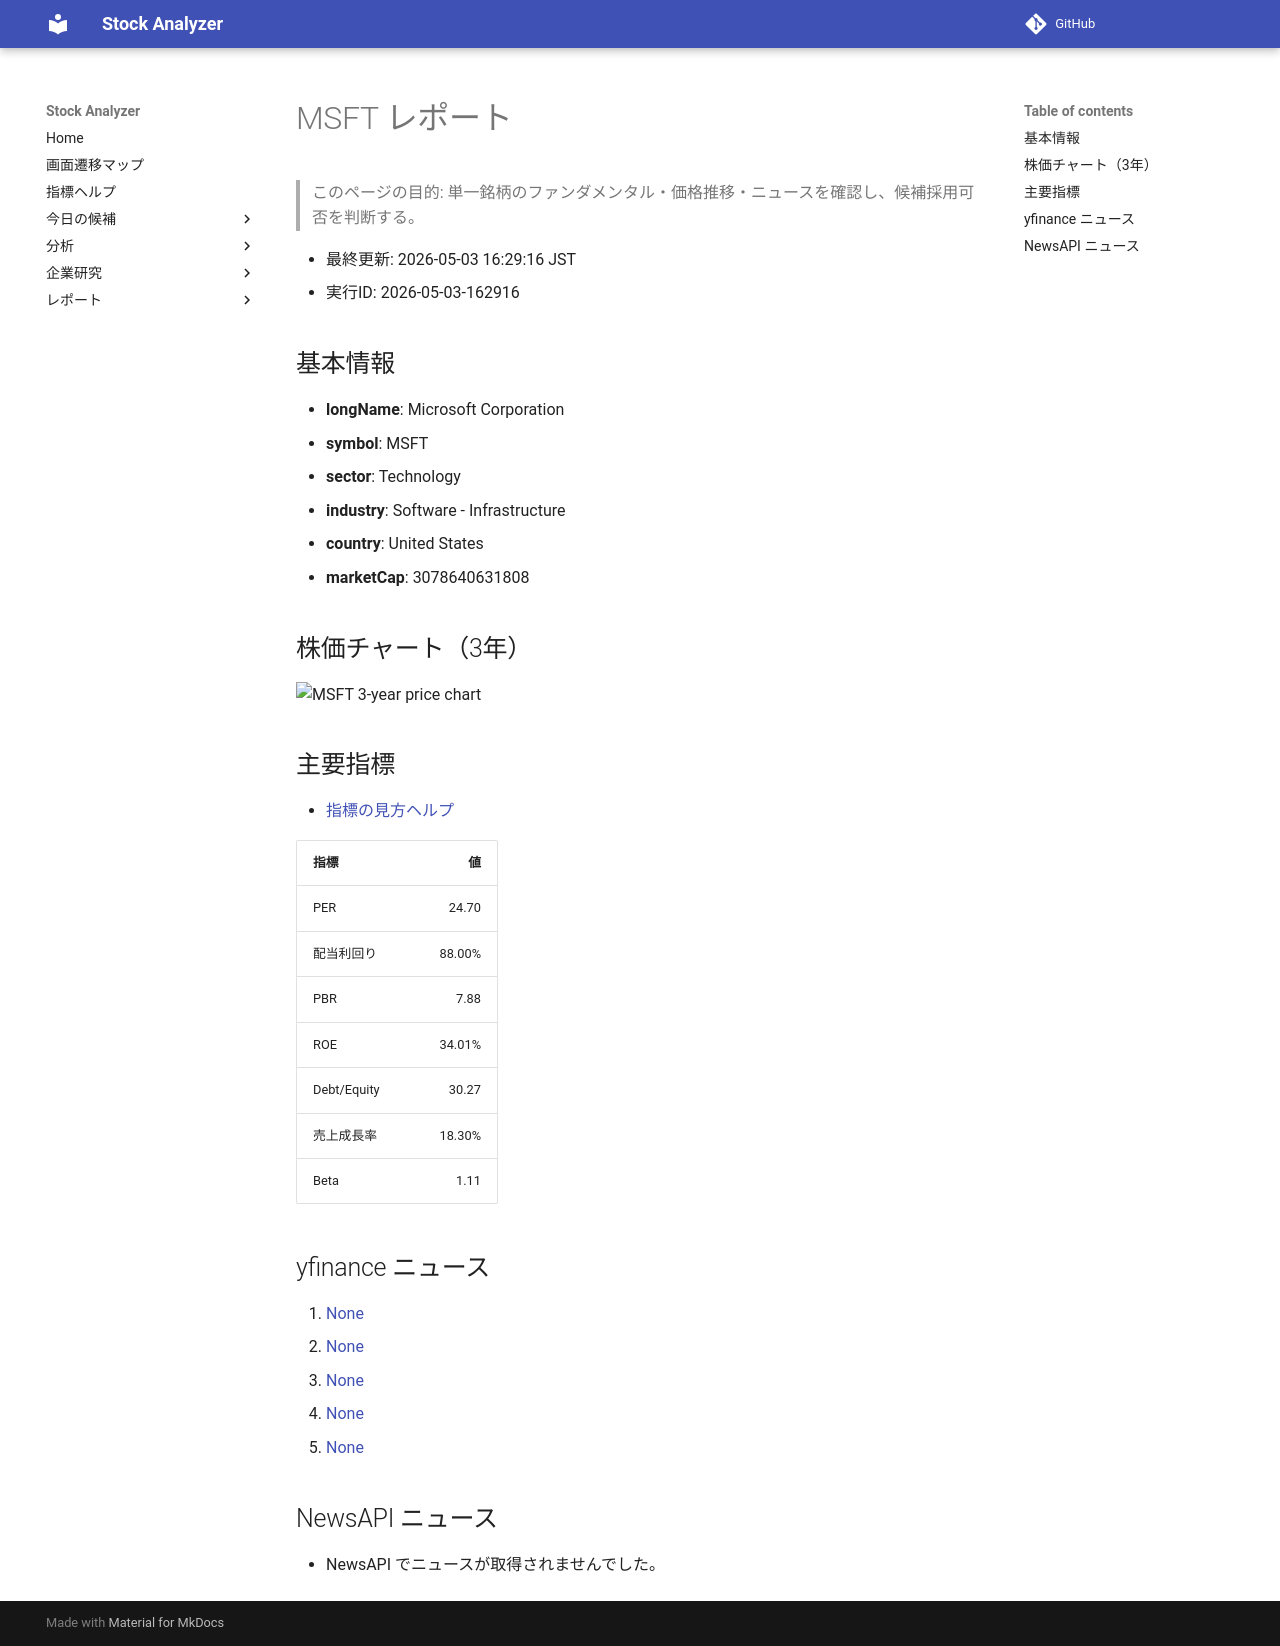

repository: Yumi-note/Making-APP · page: stocks/2026-05-03/162916/MSFT/index.html · generator: mkdocs

# MSFT レポート

> このページの目的: 単一銘柄のファンダメンタル・価格推移・ニュースを確認し、候補採用可否を判断する。

- 最終更新: 2026-05-03 16:29:16 JST
- 実行ID: 2026-05-03-162916

## 基本情報

- **longName**: Microsoft Corporation
- **symbol**: MSFT
- **sector**: Technology
- **industry**: Software - Infrastructure
- **country**: United States
- **marketCap**: 3078640631808

## 株価チャート（3年）

![MSFT 3-year price chart](MSFT_3y.png)

## 主要指標

- [指標の見方ヘルプ](../../../../indicators.md)

| 指標 | 値 |
|---|---:|
| PER | 24.70 |
| 配当利回り | 88.00% |
| PBR | 7.88 |
| ROE | 34.01% |
| Debt/Equity | 30.27 |
| 売上成長率 | 18.30% |
| Beta | 1.11 |

## yfinance ニュース

1. [None](None)
2. [None](None)
3. [None](None)
4. [None](None)
5. [None](None)

## NewsAPI ニュース

- NewsAPI でニュースが取得されませんでした。
